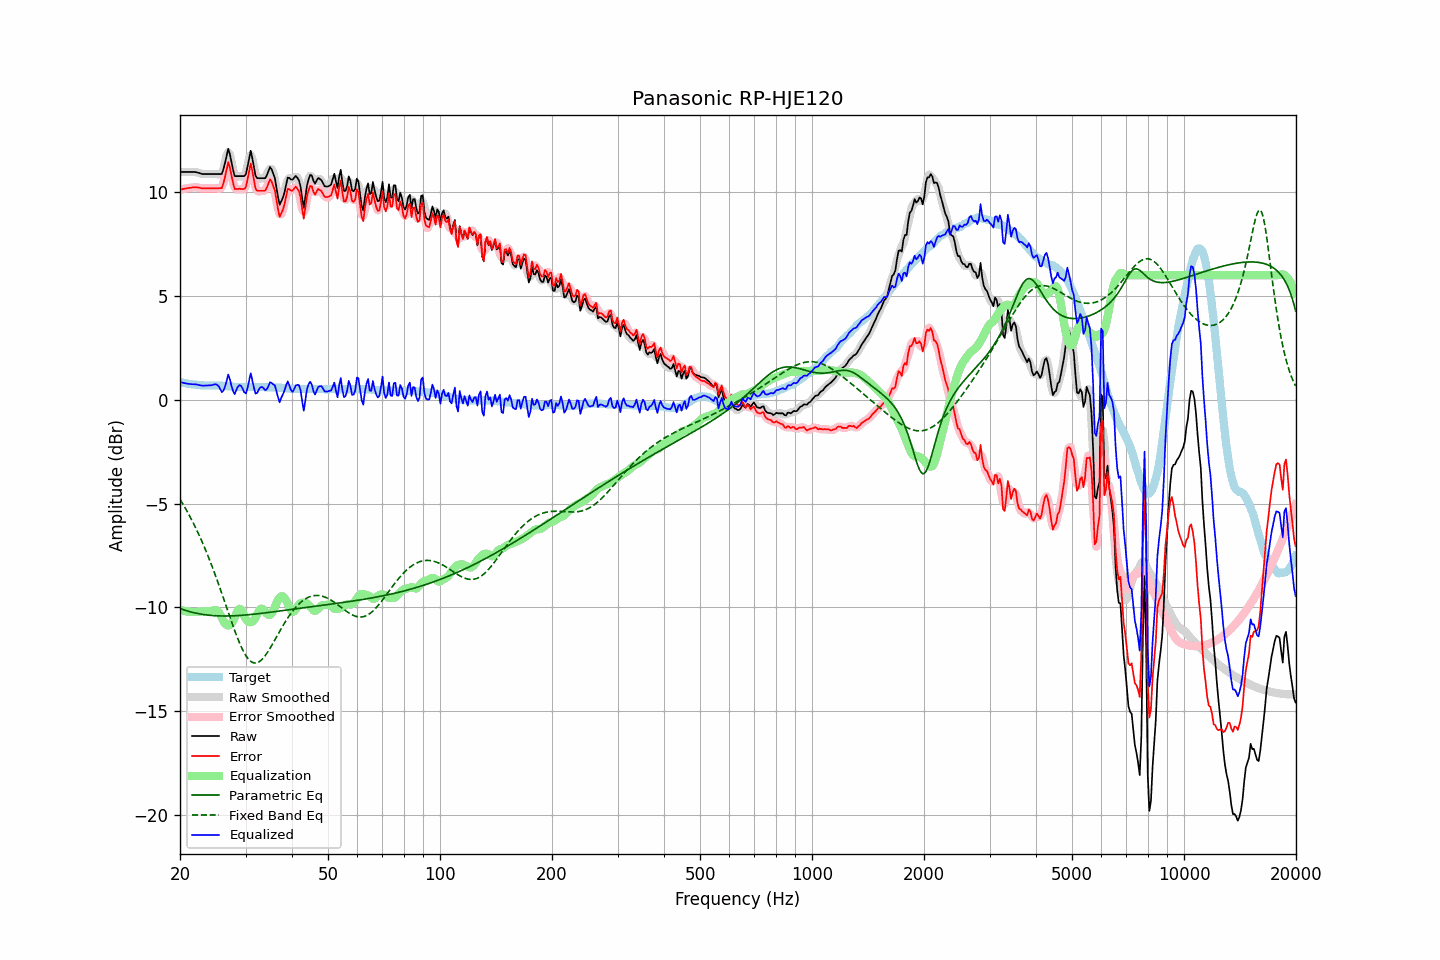

Data behind this chart, as committed beside it:
frequency, raw, error, smoothed, error_smoothed, equalization, parametric_eq, fixed_band_eq, equalized_raw, equalized_smoothed, target
20.00, 10.98, 10.13, 10.98, 10.13, -10.12, -10.05, -4.80, 0.86, 0.86, 0.85
20.20, 10.98, 10.14, 10.98, 10.14, -10.14, -10.08, -4.92, 0.84, 0.84, 0.84
20.40, 10.98, 10.16, 10.98, 10.16, -10.16, -10.11, -5.05, 0.82, 0.82, 0.82
20.61, 10.98, 10.17, 10.98, 10.17, -10.18, -10.14, -5.18, 0.80, 0.80, 0.81
20.81, 10.98, 10.19, 10.98, 10.19, -10.19, -10.16, -5.32, 0.78, 0.78, 0.79
21.02, 10.98, 10.20, 10.98, 10.20, -10.21, -10.18, -5.46, 0.77, 0.77, 0.78
21.23, 10.98, 10.21, 10.98, 10.21, -10.22, -10.21, -5.60, 0.76, 0.76, 0.77
21.44, 10.98, 10.22, 10.98, 10.22, -10.22, -10.23, -5.74, 0.75, 0.75, 0.76
21.66, 10.98, 10.24, 10.98, 10.23, -10.23, -10.25, -5.89, 0.75, 0.75, 0.74
21.87, 10.98, 10.24, 10.97, 10.24, -10.23, -10.26, -6.05, 0.75, 0.74, 0.74
22.09, 10.97, 10.24, 10.96, 10.24, -10.23, -10.28, -6.21, 0.74, 0.74, 0.73
22.31, 10.95, 10.23, 10.95, 10.23, -10.22, -10.30, -6.37, 0.72, 0.73, 0.72
22.54, 10.93, 10.22, 10.92, 10.21, -10.21, -10.31, -6.54, 0.71, 0.71, 0.71
22.76, 10.90, 10.20, 10.90, 10.20, -10.21, -10.33, -6.71, 0.69, 0.69, 0.70
22.99, 10.88, 10.18, 10.88, 10.19, -10.20, -10.34, -6.89, 0.68, 0.68, 0.70
23.22, 10.88, 10.19, 10.87, 10.18, -10.19, -10.35, -7.07, 0.68, 0.68, 0.69
23.45, 10.88, 10.19, 10.87, 10.19, -10.19, -10.36, -7.25, 0.69, 0.69, 0.69
23.69, 10.88, 10.19, 10.88, 10.19, -10.19, -10.37, -7.44, 0.69, 0.69, 0.69
23.92, 10.88, 10.19, 10.88, 10.19, -10.19, -10.38, -7.64, 0.69, 0.69, 0.69
24.16, 10.88, 10.19, 10.88, 10.19, -10.18, -10.39, -7.83, 0.70, 0.70, 0.69
24.40, 10.88, 10.19, 10.88, 10.19, -10.17, -10.39, -8.04, 0.71, 0.71, 0.69
24.65, 10.88, 10.19, 10.88, 10.19, -10.14, -10.40, -8.24, 0.73, 0.73, 0.69
24.89, 10.88, 10.19, 10.88, 10.19, -10.13, -10.40, -8.45, 0.75, 0.75, 0.69
25.14, 10.88, 10.19, 10.88, 10.19, -10.15, -10.41, -8.67, 0.73, 0.73, 0.69
25.39, 10.88, 10.19, 10.85, 10.17, -10.22, -10.41, -8.89, 0.66, 0.63, 0.69
25.65, 10.88, 10.20, 10.86, 10.18, -10.35, -10.41, -9.11, 0.53, 0.51, 0.68
25.91, 10.88, 10.20, 10.93, 10.26, -10.51, -10.42, -9.33, 0.37, 0.42, 0.68
26.16, 11.10, 10.43, 11.11, 10.44, -10.66, -10.42, -9.55, 0.44, 0.45, 0.67
26.43, 11.41, 10.74, 11.45, 10.79, -10.78, -10.42, -9.78, 0.63, 0.67, 0.67
26.69, 11.76, 11.10, 11.78, 11.13, -10.85, -10.42, -10.01, 0.91, 0.93, 0.66
26.96, 12.09, 11.44, 11.93, 11.27, -10.87, -10.42, -10.24, 1.22, 1.05, 0.65
27.23, 11.84, 11.19, 11.82, 11.18, -10.85, -10.41, -10.46, 0.99, 0.97, 0.65
27.50, 11.46, 10.82, 11.49, 10.85, -10.78, -10.41, -10.68, 0.68, 0.71, 0.64
27.77, 11.08, 10.45, 11.10, 10.47, -10.66, -10.41, -10.90, 0.42, 0.44, 0.63
28.05, 10.78, 10.16, 10.86, 10.24, -10.50, -10.40, -11.12, 0.28, 0.36, 0.62
28.33, 10.78, 10.16, 10.75, 10.14, -10.31, -10.40, -11.33, 0.47, 0.45, 0.62
28.62, 10.78, 10.16, 10.75, 10.13, -10.15, -10.40, -11.52, 0.63, 0.60, 0.62
28.90, 10.78, 10.17, 10.78, 10.16, -10.07, -10.39, -11.71, 0.71, 0.71, 0.61
29.19, 10.78, 10.16, 10.77, 10.15, -10.11, -10.39, -11.89, 0.67, 0.66, 0.62
29.48, 10.78, 10.16, 10.75, 10.13, -10.24, -10.38, -12.05, 0.53, 0.50, 0.62
29.78, 10.78, 10.16, 10.79, 10.17, -10.42, -10.37, -12.20, 0.36, 0.37, 0.62
30.08, 10.87, 10.26, 10.94, 10.33, -10.56, -10.37, -12.33, 0.31, 0.38, 0.62
30.38, 11.23, 10.61, 11.29, 10.67, -10.67, -10.36, -12.44, 0.57, 0.63, 0.62
30.68, 11.63, 11.01, 11.64, 11.02, -10.71, -10.35, -12.53, 0.91, 0.92, 0.62
30.99, 12.00, 11.38, 11.79, 11.17, -10.72, -10.35, -12.60, 1.28, 1.07, 0.62
31.30, 11.63, 11.01, 11.62, 11.00, -10.69, -10.34, -12.65, 0.94, 0.93, 0.62
31.61, 11.20, 10.58, 11.25, 10.64, -10.62, -10.33, -12.68, 0.58, 0.64, 0.62
31.93, 10.79, 10.17, 10.87, 10.26, -10.49, -10.32, -12.68, 0.30, 0.38, 0.62
32.24, 10.68, 10.07, 10.69, 10.08, -10.34, -10.31, -12.67, 0.34, 0.35, 0.61
32.57, 10.68, 10.07, 10.64, 10.03, -10.18, -10.30, -12.63, 0.49, 0.46, 0.61
32.89, 10.68, 10.07, 10.67, 10.06, -10.08, -10.29, -12.58, 0.60, 0.59, 0.61
33.22, 10.68, 10.07, 10.66, 10.06, -10.06, -10.29, -12.51, 0.62, 0.61, 0.61
33.55, 10.68, 10.07, 10.66, 10.06, -10.12, -10.28, -12.42, 0.56, 0.55, 0.61
33.89, 10.68, 10.08, 10.71, 10.11, -10.21, -10.27, -12.33, 0.46, 0.50, 0.60
34.23, 10.82, 10.22, 10.86, 10.26, -10.31, -10.26, -12.22, 0.51, 0.55, 0.60
34.57, 11.02, 10.42, 11.02, 10.43, -10.36, -10.25, -12.10, 0.65, 0.66, 0.60
34.92, 11.21, 10.62, 11.13, 10.53, -10.37, -10.24, -11.97, 0.84, 0.76, 0.60
35.27, 11.11, 10.51, 11.12, 10.52, -10.29, -10.23, -11.84, 0.81, 0.82, 0.60
35.62, 10.90, 10.30, 10.94, 10.35, -10.16, -10.22, -11.71, 0.74, 0.78, 0.60
35.97, 10.68, 10.09, 10.61, 10.02, -9.99, -10.21, -11.57, 0.69, 0.62, 0.59
... 635 more rows
